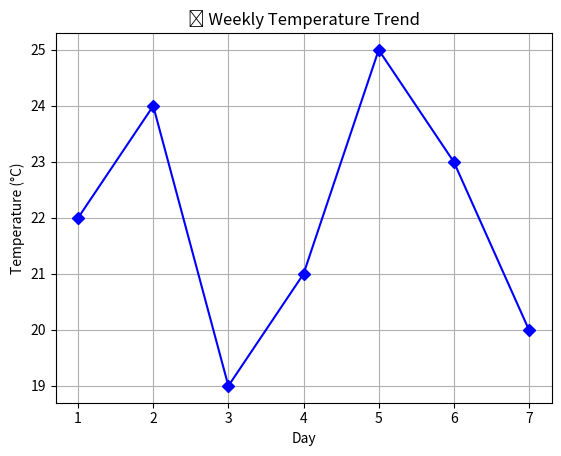

Recreate this plot in Python.
import numpy as np
import matplotlib.pyplot as plt

# Generate dummy data
days = np.arange(1, 8)
temperature = np.array([22, 24, 19, 21, 25, 23, 20])

# Plotting
plt.plot(days, temperature, marker='D', linestyle='-', color='blue') # use for show the grid line graph 
# plt.bar(days,temperature,color='green')  # use for graph in the blocks
plt.title("📈 Weekly Temperature Trend")
plt.xlabel("Day")
plt.ylabel("Temperature (°C)")
plt.grid(True)
plt.show()
